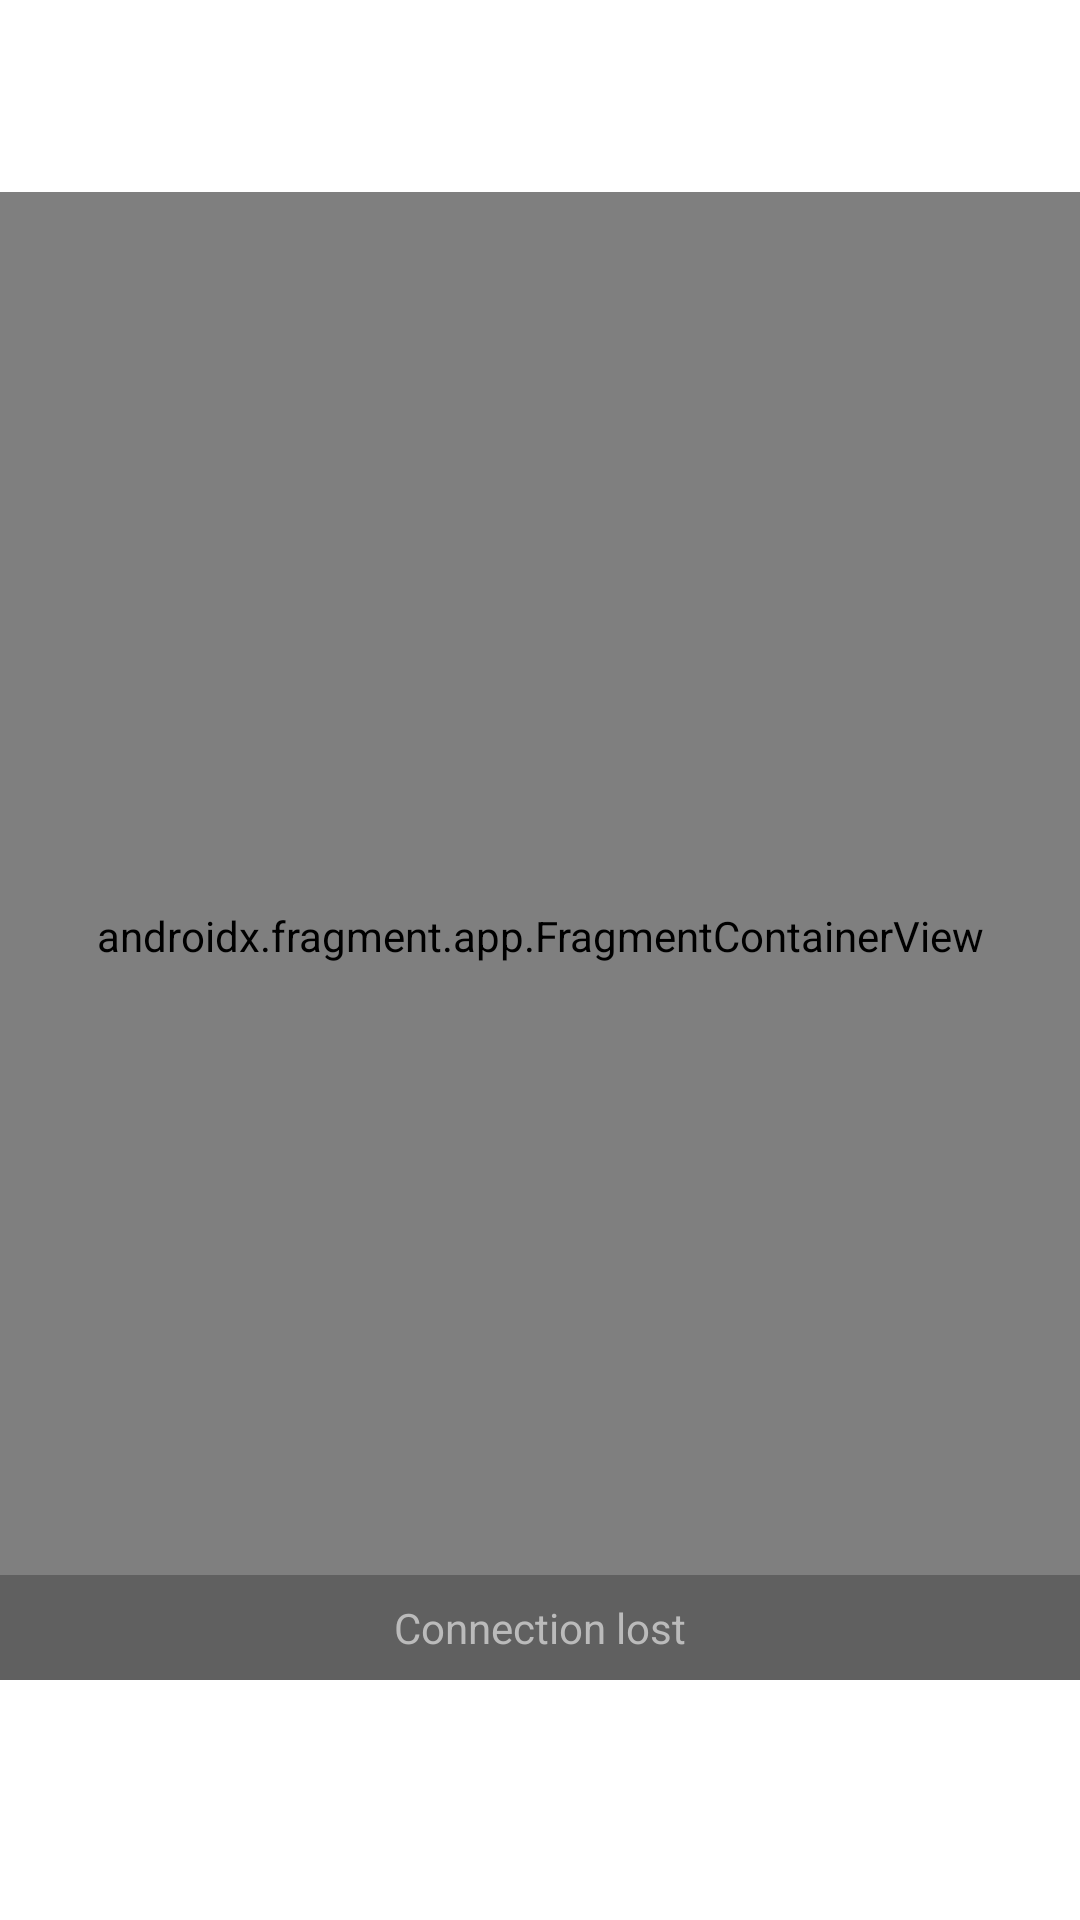

Here is an Android app screen rendered from its layout file. Give the layout XML and the strings, colors and styles it references.
<!-- AndroidManifest.xml: application theme AppTheme -->
<!-- res/layout/activity_main.xml -->
<?xml version="1.0" encoding="utf-8"?>
<androidx.constraintlayout.widget.ConstraintLayout
    xmlns:android="http://schemas.android.com/apk/res/android"
    xmlns:app="http://schemas.android.com/apk/res-auto"
    xmlns:tools="http://schemas.android.com/tools"
    android:layout_width="match_parent"
    android:layout_height="match_parent"
    tools:context=".ui.MainActivity">

    <com.google.android.material.appbar.MaterialToolbar
        android:id="@+id/mainToolbar"
        android:layout_width="match_parent"
        android:layout_height="wrap_content"
        app:layout_constraintTop_toTopOf="parent" />

    <androidx.fragment.app.FragmentContainerView
        android:id="@+id/mainNavHostFragment"
        android:name="androidx.navigation.fragment.NavHostFragment"
        android:layout_width="match_parent"
        android:layout_height="0dp"
        app:defaultNavHost="true"
        app:navGraph="@navigation/main_navigation"
        app:layout_constraintTop_toBottomOf="@id/mainToolbar"
        app:layout_constraintBottom_toTopOf="@id/mainNavBar" />

    <com.google.android.material.bottomnavigation.BottomNavigationView
        android:id="@+id/mainNavBar"
        android:layout_width="match_parent"
        android:layout_height="wrap_content"
        android:background="@color/backgroundColor"
        app:labelVisibilityMode="labeled"
        app:layout_constraintBottom_toBottomOf="parent"
        tools:menu="@menu/menu_nav_bar" />

    <TextView
        android:id="@+id/mainOfflineText"
        android:layout_width="match_parent"
        android:layout_height="wrap_content"
        android:padding="8dp"
        android:background="@color/offlineBannerBackgroundColor"
        android:text="@string/offline_banner_label"
        android:textSize="14sp"
        android:textColor="@color/textOfflineBannerColor"
        android:textAlignment="center"
        android:visibility="visible"
        app:layout_constraintBottom_toTopOf="@id/mainNavBar"
        tools:visibility="gone" />

</androidx.constraintlayout.widget.ConstraintLayout>
<!-- resources referenced by this layout -->
<resources>
  <color name="backgroundColor">#FFFFFF</color>
  <color name="offlineBannerBackgroundColor">#BB555555</color>
  <color name="textOfflineBannerColor">#BBBBBB</color>
  <string name="offline_banner_label">Connection lost</string>
  <style name="AppTheme" parent="Theme.Material3.DayNight.NoActionBar">
          <item name="android:colorPrimary">@color/primaryColor</item>
          <item name="android:colorPrimaryDark">@color/primaryDarkColor</item>
          <item name="android:statusBarColor">@color/backgroundColor</item>
          <item name="android:windowLightStatusBar">true</item>
          <item name="android:navigationBarColor">@color/backgroundColor</item>
          <item name="android:windowLightNavigationBar" tools:targetApi="27">true</item>
          <item name="android:windowBackground">@color/backgroundColor</item>
          <item name="android:colorAccent">@color/accentColor</item>
      </style>
  <color name="primaryColor">#DDDDDD</color>
  <color name="primaryDarkColor">#222222</color>
  <color name="accentColor">#49BFBD</color>
</resources>
